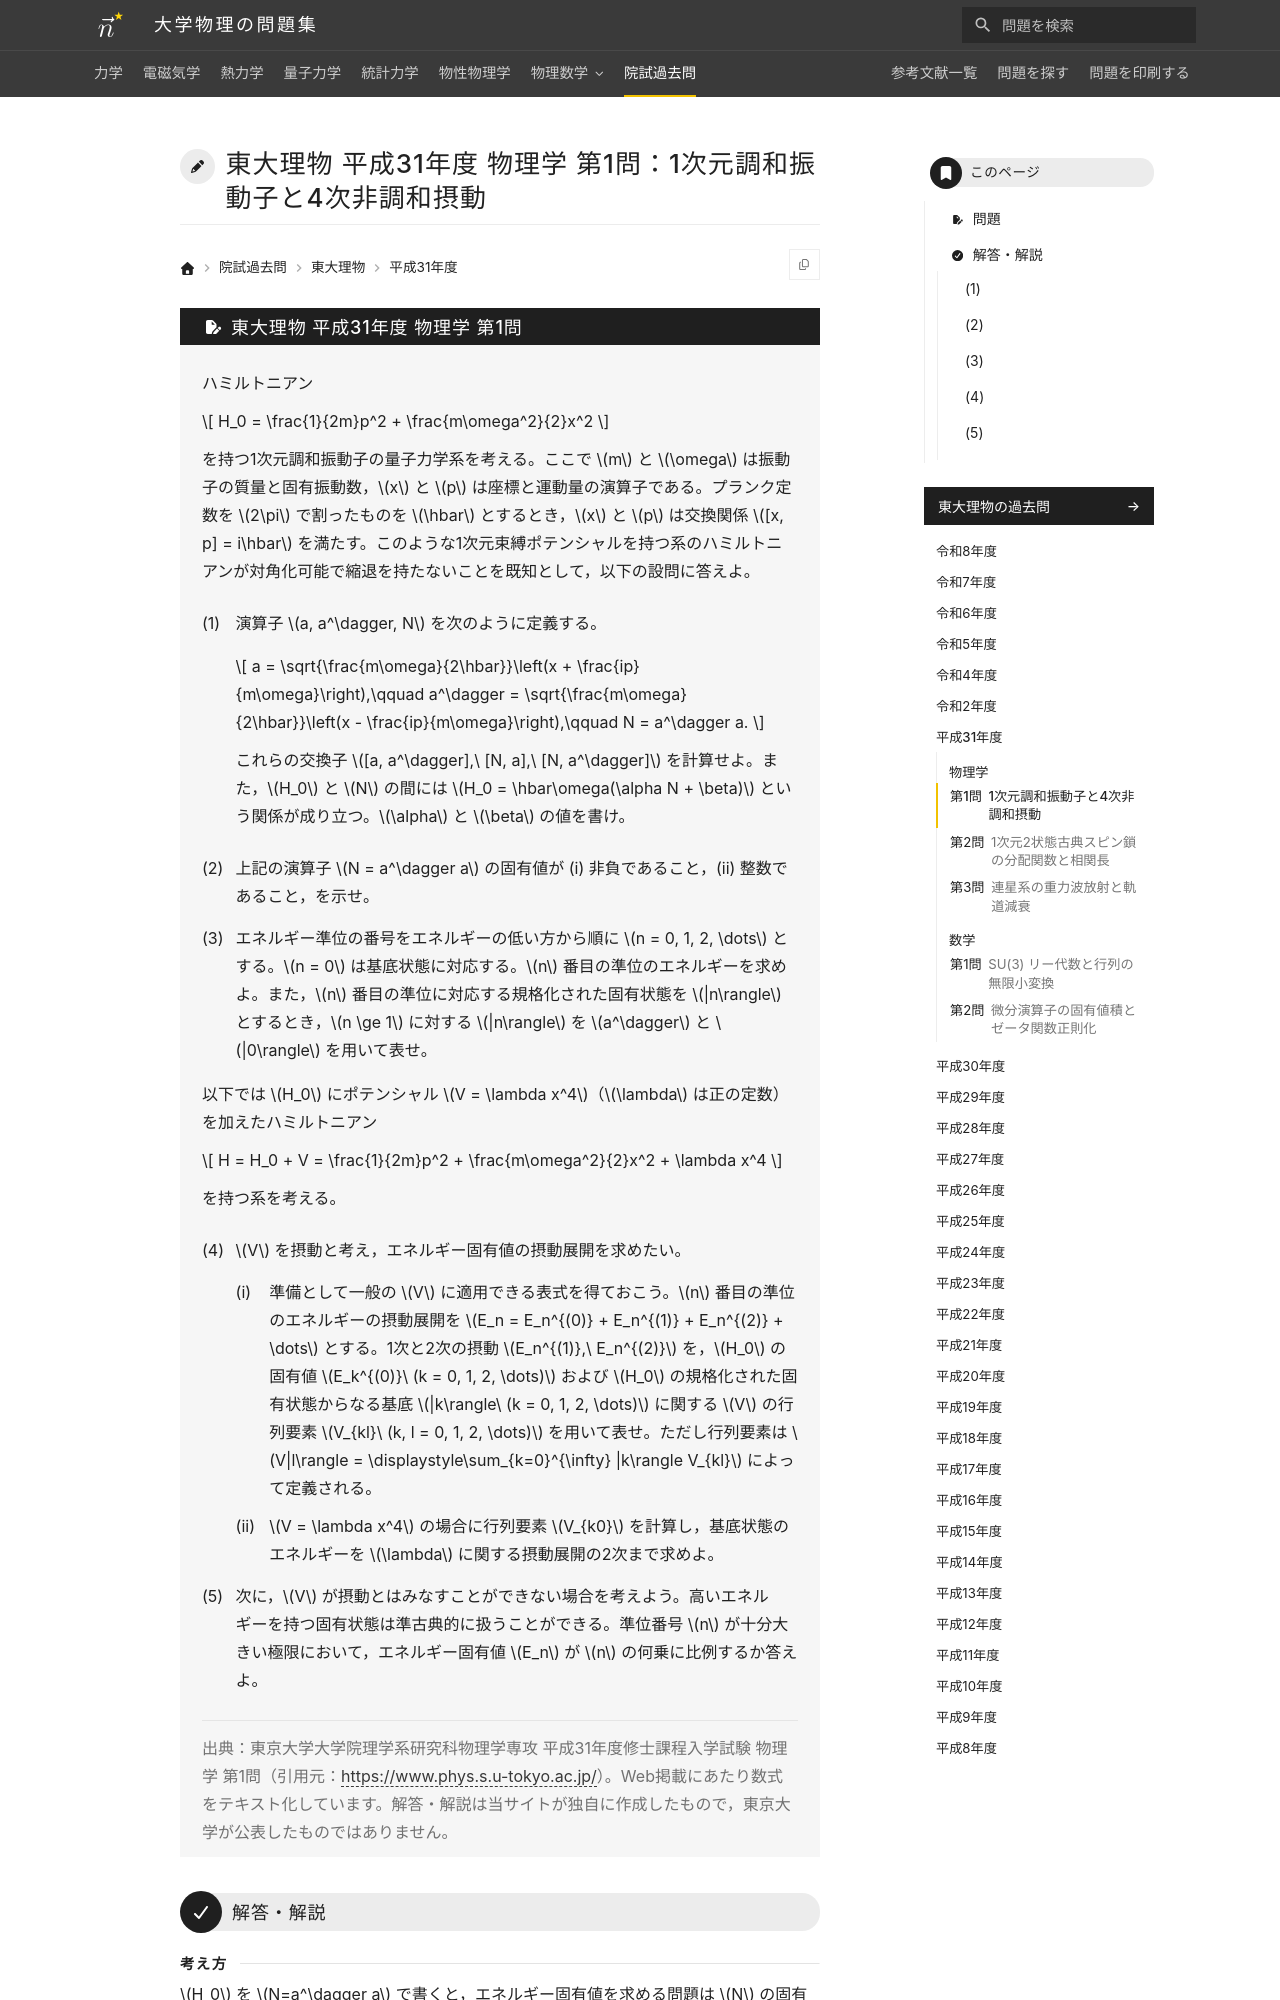

repository: Nanana-2/physics-site · page: pastexam/todai-ributsu/H31_butsuri_1/index.html · generator: mkdocs

---
title: 東大理物 平成31年度 物理学 第1問：1次元調和振動子と4次非調和摂動
tags:
  - 院試過去問
  - 東大理物
  - 量子力学
exam_university: 東京大学大学院理学系研究科物理学専攻
exam_year: 平成31年度
exam_subject: 物理学
exam_number: 第1問
exam_source_url: https://www.phys.s.u-tokyo.ac.jp/
exam_modified: Web掲載にあたり数式をテキスト化しています。
---

# 東大理物 平成31年度 物理学 第1問：1次元調和振動子と4次非調和摂動

## 問題

ハミルトニアン

$$
H_0 = \frac{1}{2m}p^2 + \frac{m\omega^2}{2}x^2
$$

を持つ1次元調和振動子の量子力学系を考える。ここで $m$ と $\omega$ は振動子の質量と固有振動数，$x$ と $p$ は座標と運動量の演算子である。プランク定数を $2\pi$ で割ったものを $\hbar$ とするとき，$x$ と $p$ は交換関係 $[x, p] = i\hbar$ を満たす。このような1次元束縛ポテンシャルを持つ系のハミルトニアンが対角化可能で縮退を持たないことを既知として，以下の設問に答えよ。

(1) 演算子 $a, a^\dagger, N$ を次のように定義する。

$$
a = \sqrt{\frac{m\omega}{2\hbar}}\left(x + \frac{ip}{m\omega}\right),\qquad
a^\dagger = \sqrt{\frac{m\omega}{2\hbar}}\left(x - \frac{ip}{m\omega}\right),\qquad
N = a^\dagger a.
$$

これらの交換子 $[a, a^\dagger],\ [N, a],\ [N, a^\dagger]$ を計算せよ。また，$H_0$ と $N$ の間には $H_0 = \hbar\omega(\alpha N + \beta)$ という関係が成り立つ。$\alpha$ と $\beta$ の値を書け。

(2) 上記の演算子 $N = a^\dagger a$ の固有値が (i) 非負であること，(ii) 整数であること，を示せ。

(3) エネルギー準位の番号をエネルギーの低い方から順に $n = 0, 1, 2, \dots$ とする。$n = 0$ は基底状態に対応する。$n$ 番目の準位のエネルギーを求めよ。また，$n$ 番目の準位に対応する規格化された固有状態を $|n\rangle$ とするとき，$n \ge 1$ に対する $|n\rangle$ を $a^\dagger$ と $|0\rangle$ を用いて表せ。

以下では $H_0$ にポテンシャル $V = \lambda x^4$（$\lambda$ は正の定数）を加えたハミルトニアン

$$
H = H_0 + V = \frac{1}{2m}p^2 + \frac{m\omega^2}{2}x^2 + \lambda x^4
$$

を持つ系を考える。

(4) $V$ を摂動と考え，エネルギー固有値の摂動展開を求めたい。

(i) 準備として一般の $V$ に適用できる表式を得ておこう。$n$ 番目の準位のエネルギーの摂動展開を $E_n = E_n^{(0)} + E_n^{(1)} + E_n^{(2)} + \dots$ とする。1次と2次の摂動 $E_n^{(1)},\ E_n^{(2)}$ を，$H_0$ の固有値 $E_k^{(0)}\ (k = 0, 1, 2, \dots)$ および $H_0$ の規格化された固有状態からなる基底 $|k\rangle\ (k = 0, 1, 2, \dots)$ に関する $V$ の行列要素 $V_{kl}\ (k, l = 0, 1, 2, \dots)$ を用いて表せ。ただし行列要素は $V|l\rangle = \displaystyle\sum_{k=0}^{\infty} |k\rangle V_{kl}$ によって定義される。

(ii) $V = \lambda x^4$ の場合に行列要素 $V_{k0}$ を計算し，基底状態のエネルギーを $\lambda$ に関する摂動展開の2次まで求めよ。

(5) 次に，$V$ が摂動とはみなすことができない場合を考えよう。高いエネルギーを持つ固有状態は準古典的に扱うことができる。準位番号 $n$ が十分大きい極限において，エネルギー固有値 $E_n$ が $n$ の何乗に比例するか答えよ。

> 出典：東京大学大学院理学系研究科物理学専攻 平成31年度修士課程入学試験 物理学 第1問（引用元：<https://www.phys.s.u-tokyo.ac.jp/>）。Web掲載にあたり数式をテキスト化しています。解答・解説は当サイトが独自に作成したもので，東京大学が公表したものではありません。

---
